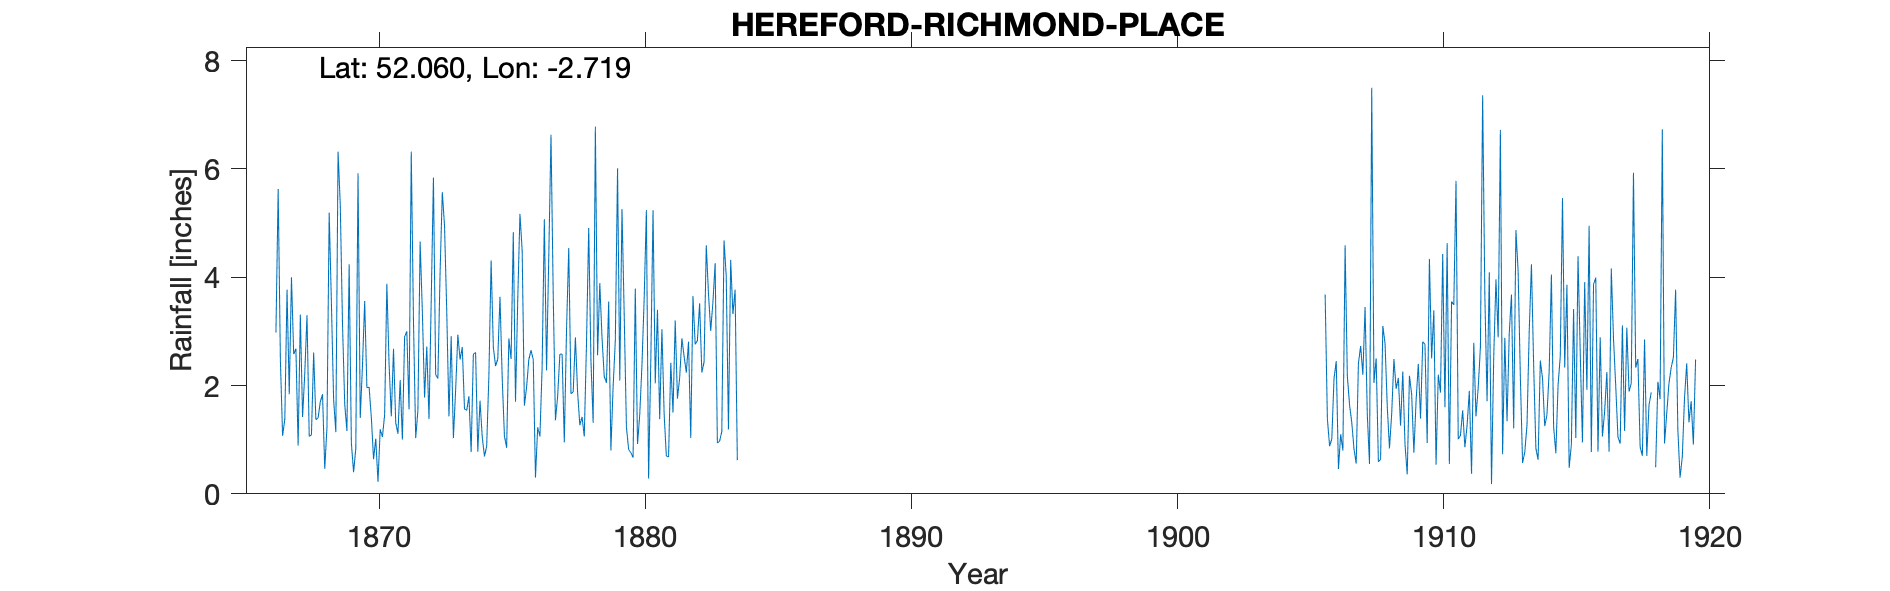

The data file committed next to this chart (first rows):
HEREFORD (RICHMOND PLACE), , , , , , , , , , , , , , , , , , , , , , , 
Grid ref, SO508404, Long, -2.719, Lat, 52.06, Elevation, 188, ft, , , , , , , , , , , , , , , 
Station no, RR1164, , , , , , , , , , , , , , , , , , , , , , 
, 1860, 1861, 1862, 1863, 1864, 1865, 1866, 1867, 1868, 1869, 1870, 1871, 1872, 1873, 1874, 1875, 1876, 1877, 1878, 1879, 1880, 1881, 1882
January, , , , , , , , 3.77, 2.61, 5.34, 1.96, 2.68, 4.66, 3.37, 2.58, 3.64, 1.97, 3.68, 1.27, 2.05, 0.67, 1.38, 2.24
February, , , , , , , , 1.84, 1.37, 3.14, 1.97, 1.31, 3.37, 1.43, 2.61, 2.14, 2.48, 1.36, 1.42, 3.55, 3.79, 3.04, 2.81
March, , , , , , , , 4, 1.4, 1.66, 1.41, 1.11, 1.78, 2.91, 0.78, 1.07, 2.65, 1.8, 1.06, 0.8, 0.92, 1.48, 1.03
April, , , , , , , , 2.58, 1.7, 1.16, 0.64, 2.1, 2.72, 1.03, 1.72, 0.85, 2.48, 2.58, 2.78, 1.97, 1.46, 0.7, 3.65
May, , , , , , , , 2.68, 1.84, 4.24, 1.02, 1, 1.38, 1.91, 1.05, 2.87, 0.3, 2.58, 4.91, 2.84, 2.37, 0.68, 2.76
June, , , , , , , , 0.89, 0.46, 0.94, 0.22, 2.9, 3.57, 2.94, 0.69, 2.49, 1.23, 0.95, 2.47, 6.01, 3.6, 2.42, 2.83
July, , , , , , , , 3.31, 1.23, 0.4, 1.19, 3, 5.84, 2.48, 0.88, 4.83, 1.06, 3.03, 1.31, 2.09, 5.24, 1.5, 3.52
August, , , , , , , 2.98, 1.42, 5.19, 0.84, 1.05, 1.56, 2.2, 2.71, 2.18, 1.7, 2.34, 4.54, 6.78, 5.26, 0.28, 3.2, 2.24
September, , , , , , , 5.63, 2.23, 3.53, 5.92, 1.46, 6.32, 2.13, 1.57, 4.31, 3.58, 5.07, 1.85, 2.56, 3.31, 2.48, 1.76, 2.43
October, , , , , , , 2.47, 3.3, 1.74, 1.4, 3.88, 3.19, 4.09, 1.54, 2.71, 5.17, 2.28, 1.88, 3.89, 1.23, 5.24, 2.14, 4.59
November, , , , , , , 1.07, 1.06, 1.14, 2.36, 2.4, 1.03, 5.57, 1.8, 2.36, 4.49, 4.39, 2.89, 2.88, 0.82, 2.04, 2.87, 3.69
December, , , , , , , 1.38, 1.09, 6.32, 3.56, 1.43, 1.54, 4.95, 0.77, 2.49, 1.63, 6.63, 1.87, 2.17, 0.76, 3.4, 2.54, 3.01
Total, , , , , , , , 28.17, 28.53, 30.96, 18.63, 27.74, 42.26, 24.46, 24.36, 34.46, 32.88, 29.01, 33.5, 30.69, 31.49, 23.71, 34.8
TYRain_1860-1869_03_pt2-page-058.csv, , , , , , , , , , , , , , , , , , , , , , , 
TYRain_1870-1879_06_pt1-page-014.csv, , , , , , , , , , , , , , , , , , , , , , , 
TYRain_1880-1889_06_pt4-page-016.csv, , , , , , , , , , , , , , , , , , , , , , , 
TYRain_1900-1909_15_pt1-page-017.csv, , , , , , , , , , , , , , , , , , , , , , , 
ERROR_TYRain_1910-1919_14_pt1-page-173.c…, , , , , , , , , , , , , , , , , , , , , , , 
